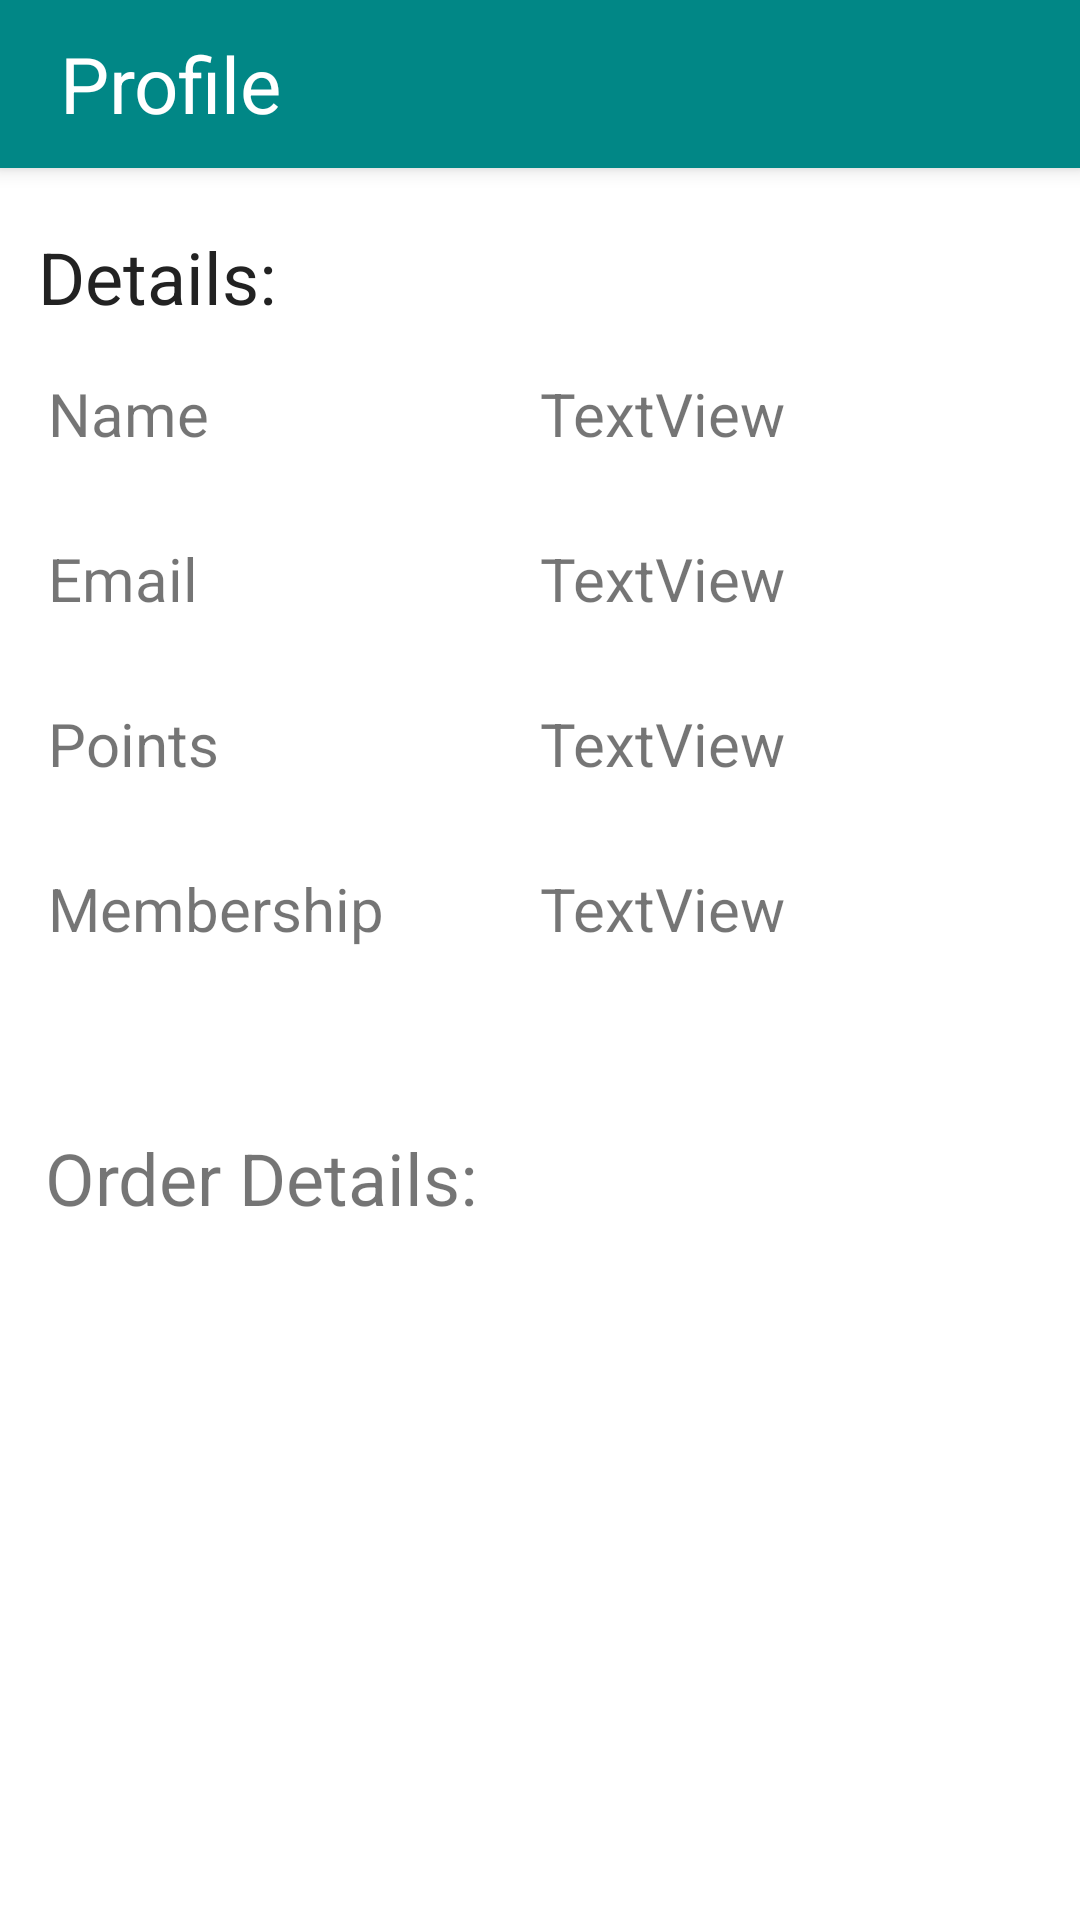

This screen was rendered from an Android layout file. Write that file and the resources it references.
<!-- AndroidManifest.xml: application theme Theme.MedSavvy -->
<!-- res/layout/activity_profile.xml -->
<?xml version="1.0" encoding="utf-8"?>
<androidx.constraintlayout.widget.ConstraintLayout xmlns:android="http://schemas.android.com/apk/res/android"
    xmlns:app="http://schemas.android.com/apk/res-auto"
    xmlns:tools="http://schemas.android.com/tools"
    android:layout_width="match_parent"
    android:layout_height="match_parent"
    tools:context=".Profile">

    <androidx.appcompat.widget.Toolbar
        android:id="@+id/toolbar"
        android:layout_width="match_parent"
        android:layout_height="wrap_content"
        android:background="@color/teal_700"
        android:elevation="4dp"
        android:paddingStart="20dp"
        app:layout_constraintStart_toStartOf="parent"
        app:layout_constraintTop_toTopOf="parent">


        <LinearLayout
            android:layout_width="match_parent"
            android:layout_height="wrap_content"
            android:orientation="horizontal"
            android:weightSum="11">

            <TextView
                android:layout_width="wrap_content"
                android:layout_height="wrap_content"
                android:layout_weight="11"
                android:text="Profile"
                android:textColor="@color/white"
                android:textSize="26sp" />


        </LinearLayout>
    </androidx.appcompat.widget.Toolbar>

    <TextView
        android:id="@+id/textView"
        android:layout_width="wrap_content"
        android:layout_height="wrap_content"
        android:layout_marginTop="20dp"
        android:text="Details:"
        android:textColor="@color/black_custom"
        android:textSize="24sp"
        app:layout_constraintEnd_toEndOf="parent"
        app:layout_constraintHorizontal_bias="0.045"
        app:layout_constraintStart_toStartOf="parent"
        app:layout_constraintTop_toBottomOf="@+id/toolbar" />

    <TextView
        android:id="@+id/textView2"
        android:layout_width="0dp"
        android:layout_height="wrap_content"
        android:layout_marginStart="16dp"
        android:layout_marginTop="16dp"
        android:text="Name"
        android:textSize="20sp"
        app:layout_constraintEnd_toEndOf="@+id/guideline4"
        app:layout_constraintHorizontal_bias="0.044"
        app:layout_constraintStart_toStartOf="parent"
        app:layout_constraintTop_toBottomOf="@+id/textView" />

    <TextView
        android:id="@+id/tv_profile_name"
        android:layout_width="0dp"
        android:layout_height="wrap_content"
        android:layout_marginTop="16dp"
        android:layout_marginEnd="16dp"
        android:text="TextView"
        android:textSize="20sp"
        app:layout_constraintEnd_toEndOf="parent"
        app:layout_constraintHorizontal_bias="0.459"
        app:layout_constraintStart_toEndOf="@+id/guideline4"
        app:layout_constraintTop_toBottomOf="@+id/textView" />


    <TextView
        android:id="@+id/textView4"
        android:layout_width="0dp"
        android:layout_height="wrap_content"
        android:layout_marginStart="16dp"
        android:layout_marginTop="28dp"
        android:text="Email"
        android:textSize="20sp"
        app:layout_constraintEnd_toEndOf="@+id/guideline4"
        app:layout_constraintHorizontal_bias="0.045"
        app:layout_constraintStart_toStartOf="parent"
        app:layout_constraintTop_toBottomOf="@+id/textView2" />

    <TextView
        android:id="@+id/tv_profile_email"
        android:layout_width="0dp"
        android:layout_height="wrap_content"
        android:layout_marginTop="28dp"
        android:layout_marginEnd="16dp"
        android:text="TextView"
        android:textSize="20sp"
        app:layout_constraintEnd_toEndOf="parent"
        app:layout_constraintHorizontal_bias="0.467"
        app:layout_constraintStart_toEndOf="@+id/guideline4"
        app:layout_constraintTop_toBottomOf="@+id/tv_profile_name" />

    <TextView
        android:id="@+id/textView7"
        android:layout_width="0dp"
        android:layout_height="wrap_content"
        android:layout_marginStart="16dp"
        android:layout_marginTop="28dp"
        android:text="Points"
        android:textSize="20sp"
        app:layout_constraintEnd_toEndOf="@+id/guideline4"
        app:layout_constraintHorizontal_bias="0.045"
        app:layout_constraintStart_toStartOf="parent"
        app:layout_constraintTop_toBottomOf="@+id/textView4" />

    <TextView
        android:id="@+id/tv_profile_points"
        android:layout_width="0dp"
        android:layout_height="wrap_content"
        android:layout_marginTop="28dp"
        android:layout_marginEnd="16dp"
        android:text="TextView"
        android:textSize="20sp"
        app:layout_constraintEnd_toEndOf="parent"
        app:layout_constraintHorizontal_bias="0.453"
        app:layout_constraintStart_toEndOf="@+id/guideline4"
        app:layout_constraintTop_toBottomOf="@+id/tv_profile_email" />

    <TextView
        android:id="@+id/textView9"
        android:layout_width="0dp"
        android:layout_height="wrap_content"
        android:layout_marginStart="16dp"
        android:layout_marginTop="28dp"
        android:text="Membership"
        android:textSize="20sp"
        app:layout_constraintEnd_toEndOf="@id/guideline4"
        app:layout_constraintHorizontal_bias="0.053"
        app:layout_constraintStart_toStartOf="parent"
        app:layout_constraintTop_toBottomOf="@+id/textView7" />

    <TextView
        android:id="@+id/tv_profile_member"
        android:layout_width="0dp"
        android:layout_height="wrap_content"
        android:layout_marginTop="28dp"
        android:layout_marginEnd="16dp"
        android:text="TextView"
        android:textSize="20sp"
        app:layout_constraintEnd_toEndOf="parent"
        app:layout_constraintHorizontal_bias="0.303"
        app:layout_constraintStart_toEndOf="@+id/guideline4"
        app:layout_constraintTop_toBottomOf="@+id/tv_profile_points" />

    <TextView
        android:id="@+id/textView11"
        android:layout_width="wrap_content"
        android:layout_height="wrap_content"
        android:layout_marginTop="60dp"
        android:text="Order Details:"
        android:textSize="24sp"
        app:layout_constraintEnd_toEndOf="parent"
        app:layout_constraintHorizontal_bias="0.07"
        app:layout_constraintStart_toStartOf="parent"
        app:layout_constraintTop_toBottomOf="@+id/textView9" />

    <androidx.recyclerview.widget.RecyclerView
        android:id="@+id/recycleList"
        android:layout_width="396dp"
        android:layout_height="194dp"
        android:layout_marginTop="28dp"
        app:layout_constraintBottom_toBottomOf="parent"
        app:layout_constraintEnd_toEndOf="parent"
        app:layout_constraintHorizontal_bias="1.0"
        app:layout_constraintStart_toStartOf="parent"
        app:layout_constraintTop_toBottomOf="@+id/textView11"
        app:layout_constraintVertical_bias="0.121"></androidx.recyclerview.widget.RecyclerView>

    <Button
        android:id="@+id/bn_log_out"
        android:layout_width="wrap_content"
        android:layout_height="wrap_content"
        android:layout_marginTop="20dp"
        android:backgroundTint="@color/teal_700"
        android:text="Log Out"
        app:layout_constraintEnd_toEndOf="parent"
        app:layout_constraintHorizontal_bias="0.498"
        app:layout_constraintStart_toStartOf="parent"
        app:layout_constraintTop_toBottomOf="@+id/recycleList" />

    <androidx.constraintlayout.widget.Guideline
        android:id="@+id/guideline4"
        android:layout_width="wrap_content"
        android:layout_height="wrap_content"
        android:orientation="vertical"
        app:layout_constraintGuide_percent="0.5" />


</androidx.constraintlayout.widget.ConstraintLayout>
<!-- resources referenced by this layout -->
<resources>
  <color name="black_custom">#222</color>
  <color name="teal_700">#FF018786</color>
  <color name="white">#FFFFFFFF</color>
  <style name="Theme.MedSavvy" parent="Theme.MaterialComponents.Light.NoActionBar">
          
          <item name="android:forceDarkAllowed" tools:targetApi="q">false</item>
          <item name="colorPrimaryVariant">@color/black</item>
          <item name="colorOnPrimary">@color/white</item>
          
          <item name="colorSecondary">@color/teal_200</item>
          <item name="colorSecondaryVariant">@color/teal_700</item>
          <item name="colorOnSecondary">@color/black</item>
          
          <item name="android:statusBarColor" tools:targetApi="l">?attr/colorPrimaryVariant</item>
          
      </style>
  <color name="black">#000000</color>
  <color name="teal_200">#FF03DAC5</color>
</resources>
